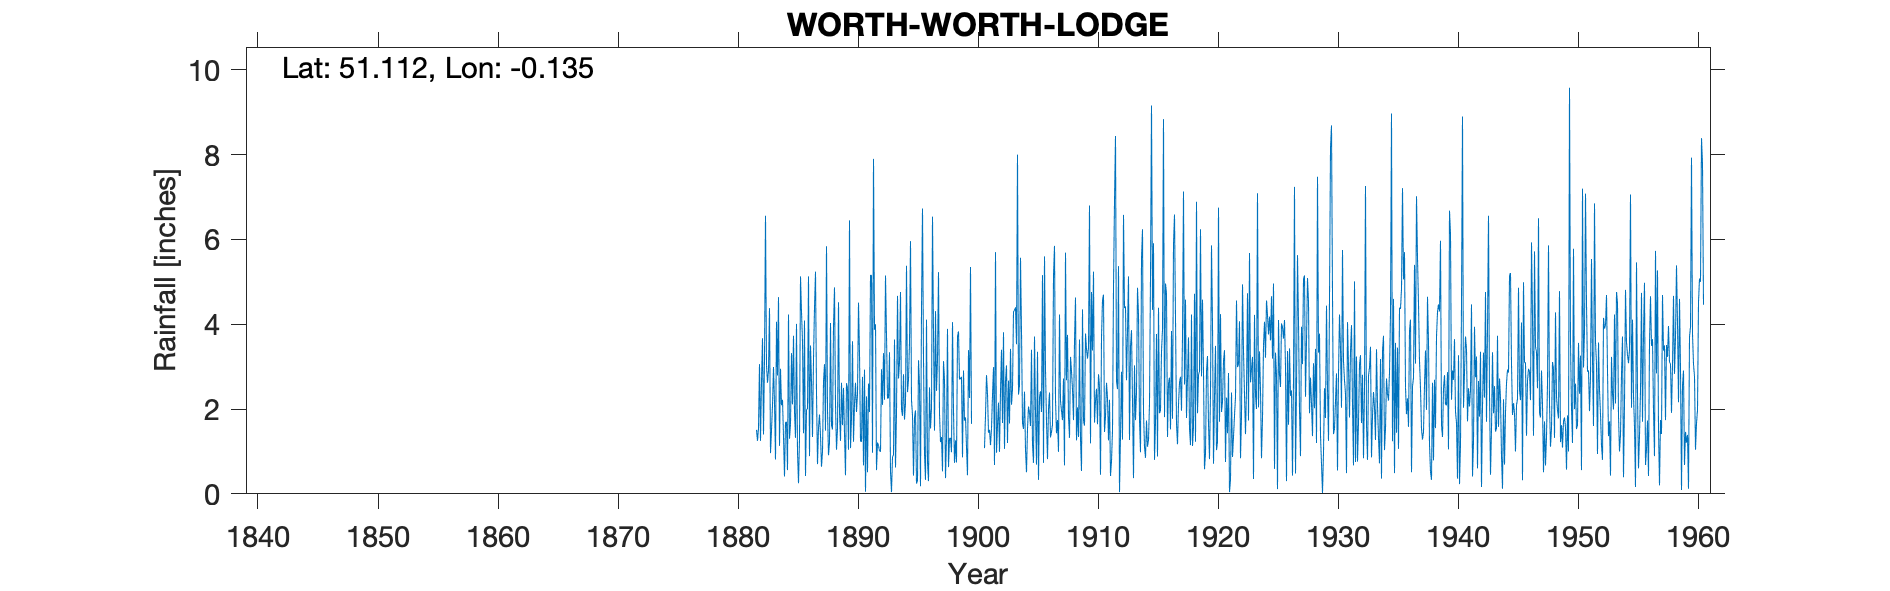

Data behind this chart, as committed beside it:
WORTH WORTH LODGE, , , , , , , , , , , , , , , , , , , , , , , 
Grid ref, TQ306364, Long, -0.1345, Lat, 51.11, Elevation, 340, ft, , , , , , , , , , , , , , , 
Station no, 586, , , , , , , , , , , , , , , , , , , , , , 
, 1880, 1881, 1882, 1883, 1884, 1885, 1886, 1887, 1888, 1889, 1890, 1891, 1892, 1893, 1894, 1895, 1896, 1897, 1898, 1899, 1900, 1901, 1902
January, , , 1.51, 2.91, 2.95, 2.11, 4.09, 2.37, 0.91, 1.25, 3.6, 2.93, 0.56, 2.26, 4.76, 1.86, 0.94, 2.43, 0.63, 2.72, , 1.08, 0.97
February, , , 1.25, 4.38, 2.09, 3.73, 0.42, 0.7, 1.22, 2.62, 1.23, 0.05, 1.21, 3.34, 2, 0.43, 0.33, 3.17, 1.31, 2.76, , 1.85, 1.62
March, , , 1.55, 0.96, 2.22, 1.93, 1.99, 1.56, 4.03, 1.62, 2.13, 2.3, 1.14, 0.51, 1.84, 1.8, 4.11, 5.23, 1.32, 0.86, , 2.8, 2.15
April, , , 3.06, 1.5, 1.36, 1.32, 2, 1.87, 1.61, 2.5, 2.62, 0.51, 1.01, 0.04, 2.82, 1.97, 0.74, 1.89, 0.98, 2.91, , 2.36, 0.99
May, , , 1.25, 2.09, 0.41, 4.01, 5.13, 1.37, 1.52, 1.43, 1.93, 2.6, 0.99, 0.87, 1.75, 0.24, 0.3, 1.22, 4.05, 1.73, , 1.44, 2.42
June, , , 2.65, 2.99, 1.68, 0.99, 0.89, 0.64, 3.95, 0.44, 2.36, 1.93, 2.94, 0.92, 2.14, 0.31, 2.51, 1.34, 1.95, 1.8, , 1.51, 3.4
July, , , 3.67, 2.16, 1.7, 0.25, 3.5, 1, 4.87, 2.61, 4.51, 5.16, 2.1, 3.64, 5.38, 3.15, 1.54, 0.53, 0.73, 1.1, , 1.15, 1.67
August, , , 1.4, 0.81, 0.56, 1.3, 2.65, 2.64, 2.11, 2.48, 3.31, 5.15, 3.32, 0.62, 2.4, 2.57, 2.03, 3.13, 1.26, 0.44, , 1.54, 3.81
September, , , 3.2, 4.06, 4.23, 5.13, 1.34, 3.06, 1.04, 1.04, 1.24, 0.97, 2.22, 1.92, 2.69, 0.18, 6.54, 2.69, 0.74, 3.39, , 2.33, 1.06
October, , , 6.56, 2.79, 1.3, 4.29, 3.18, 1.49, 1.55, 6.45, 1.23, 7.9, 5.15, 4.67, 3.57, 4.36, 3.79, 0.37, 3.71, 2.26, , 2.99, 2.66
November, , , 3.02, 4.64, 1.64, 3.6, 4.39, 5.84, 4.52, 1.08, 2.76, 3.87, 3.74, 2.72, 5.96, 6.73, 1.49, 1.32, 3.83, 5.35, , 0.68, 3.03
December, , , 2.62, 1.13, 3.32, 1.43, 5.24, 1.98, 1.92, 1.78, 0.67, 4, 2.25, 3.1, 2.21, 3.17, 4.31, 3.89, 2.7, 1.65, , 5.7, 1.2
Total, , , 31.74, 30.42, 23.46, 30.09, 34.82, 24.52, 29.25, 25.3, 27.59, 37.37, 26.63, 24.61, 37.52, 26.77, 28.63, 27.21, 23.21, 26.97, , 25.43, 24.98
IDR 1889 Nov, , , , , , , , , , , , , , , , , , , , , , , 
IDR 1914 Total, , , , , , , , , , , , , , , , , , , , , , , 
